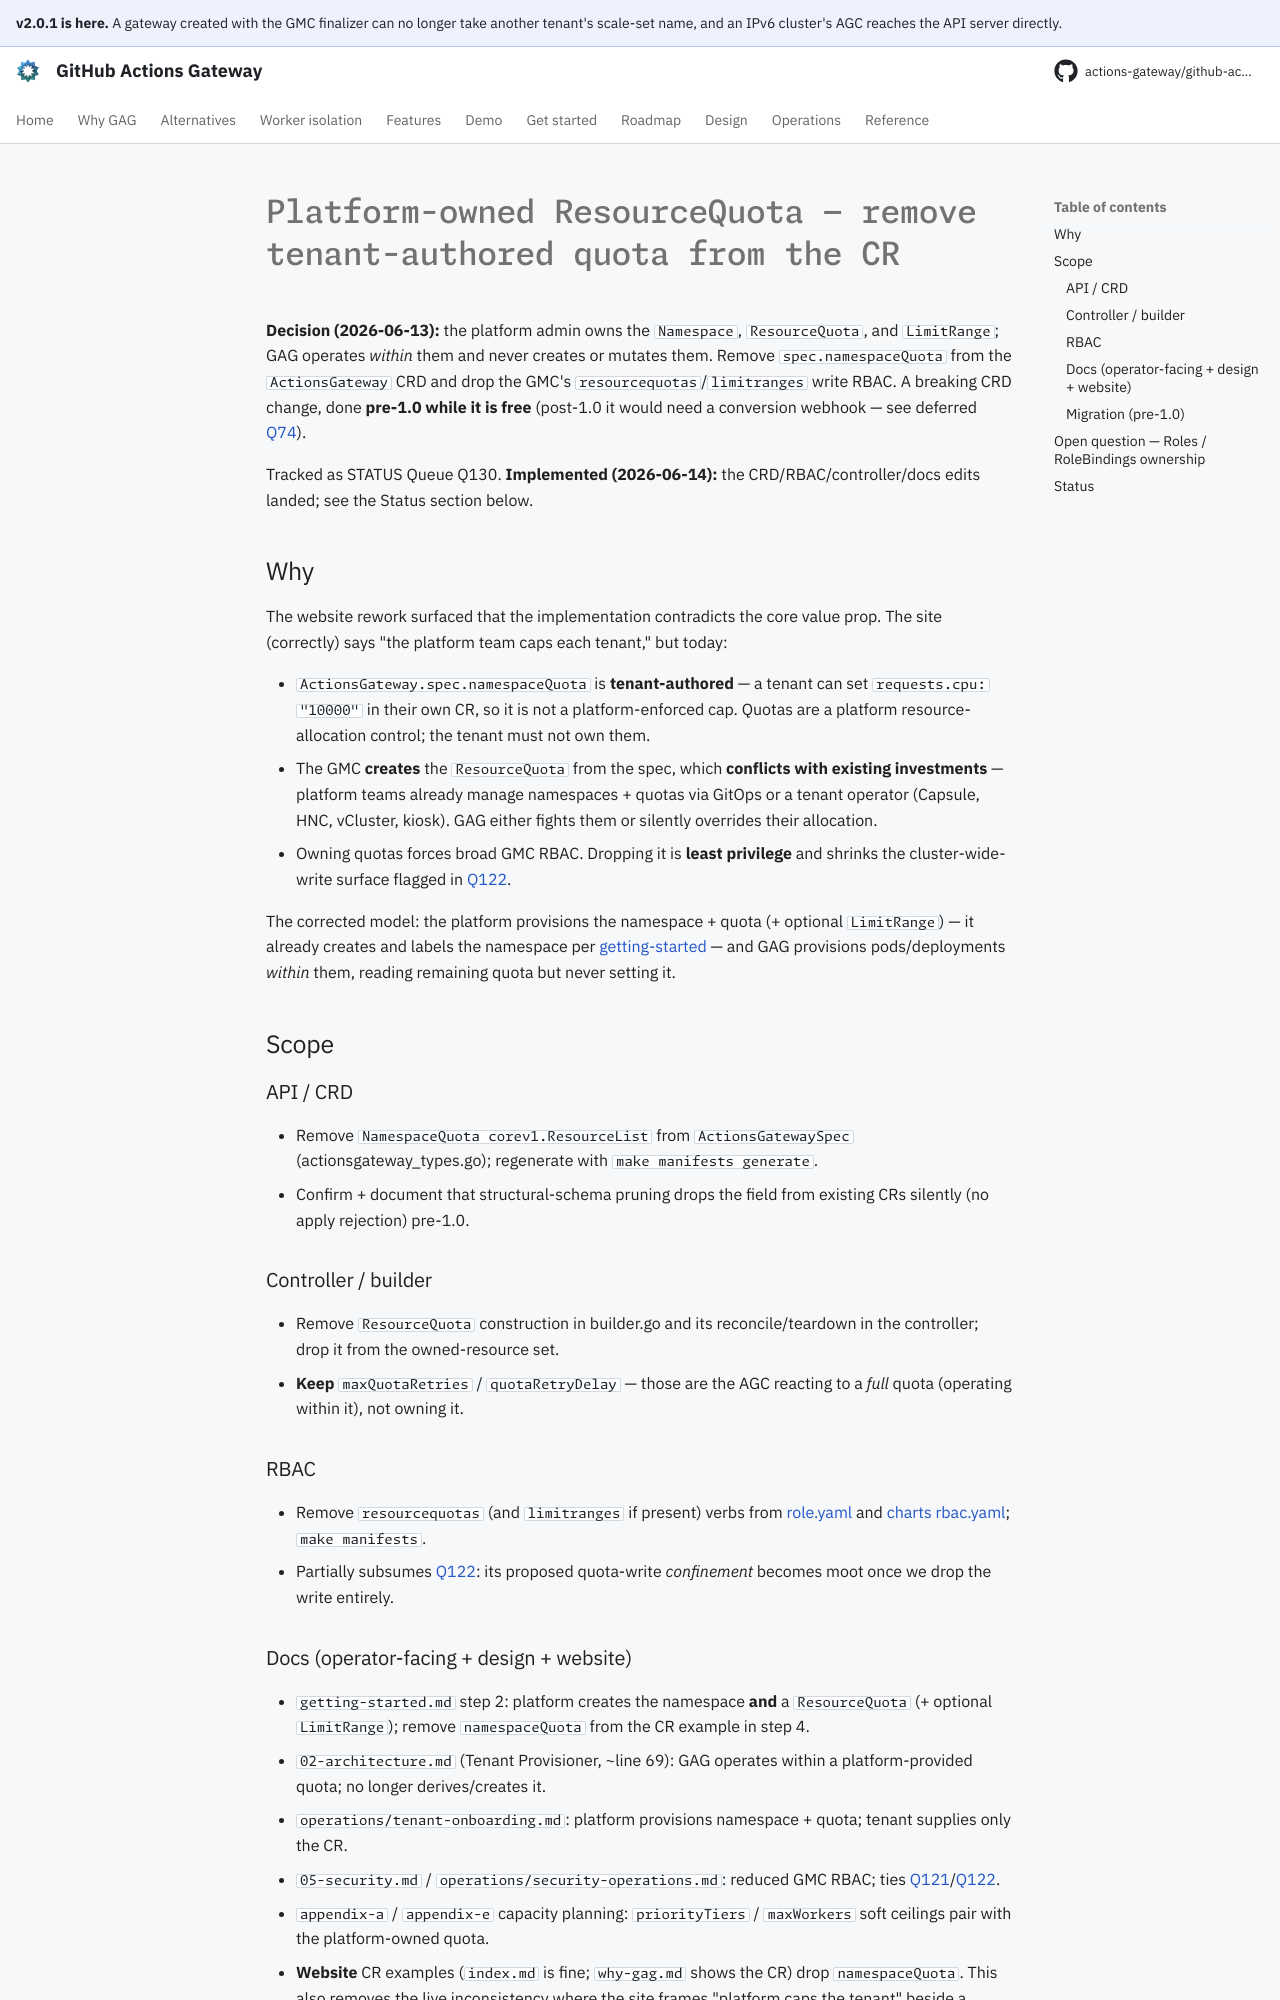

repository: actions-gateway/github-actions-gateway · page: dev/plan/archive/platform-owned-quota/index.html · generator: mkdocs

# Platform-owned ResourceQuota — remove tenant-authored quota from the CR

**Decision (2026-06-13):** the platform admin owns the `Namespace`, `ResourceQuota`, and `LimitRange`; GAG operates *within* them and never creates or mutates them.
Remove `spec.namespaceQuota` from the `ActionsGateway` CRD and drop the GMC's `resourcequotas`/`limitranges` write RBAC.
A breaking CRD change, done **pre-1.0 while it is free** (post-1.0 it would need a conversion webhook — see deferred [Q74](../../queue/README.md)).

Tracked as STATUS Queue Q130.
**Implemented (2026-06-14):** the CRD/RBAC/controller/docs edits landed; see the Status section below.

## Why

The website rework surfaced that the implementation contradicts the core value prop.
The site (correctly) says "the platform team caps each tenant," but today:

- `ActionsGateway.spec.namespaceQuota` is **tenant-authored** — a tenant can set `requests.cpu: "10000"` in their own CR, so it is not a platform-enforced cap.
  Quotas are a platform resource-allocation control; the tenant must not own them.
- The GMC **creates** the `ResourceQuota` from the spec, which **conflicts with existing investments** — platform teams already manage namespaces + quotas via GitOps or a tenant operator (Capsule, HNC, vCluster, kiosk).
  GAG either fights them or silently overrides their allocation.
- Owning quotas forces broad GMC RBAC.
  Dropping it is **least privilege** and shrinks the cluster-wide-write surface flagged in [Q122](../../queue/README.md).

The corrected model: the platform provisions the namespace + quota (+ optional `LimitRange`) — it already creates and labels the namespace per [getting-started](../../getting-started.md) — and GAG provisions pods/deployments *within* them, reading remaining quota but never setting it.

## Scope

### API / CRD
- Remove `NamespaceQuota corev1.ResourceList` from `ActionsGatewaySpec` (actionsgateway_types.go); regenerate with `make manifests generate`.
- Confirm + document that structural-schema pruning drops the field from existing CRs silently (no apply rejection) pre-1.0.

### Controller / builder
- Remove `ResourceQuota` construction in builder.go and its reconcile/teardown in the controller; drop it from the owned-resource set.
- **Keep** `maxQuotaRetries` / `quotaRetryDelay` — those are the AGC reacting to a *full* quota (operating within it), not owning it.

### RBAC
- Remove `resourcequotas` (and `limitranges` if present) verbs from [role.yaml](../../../cmd/gmc/config/rbac/role.yaml) and [charts rbac.yaml](../../../charts/actions-gateway/templates/rbac.yaml); `make manifests`.
- Partially subsumes [Q122](../../queue/README.md): its proposed quota-write *confinement* becomes moot once we drop the write entirely.

### Docs (operator-facing + design + website)
- `getting-started.md` step 2: platform creates the namespace **and** a `ResourceQuota` (+ optional `LimitRange`); remove `namespaceQuota` from the CR example in step 4.
- `02-architecture.md` (Tenant Provisioner, ~line 69): GAG operates within a platform-provided quota; no longer derives/creates it.
- `operations/tenant-onboarding.md`: platform provisions namespace + quota; tenant supplies only the CR.
- `05-security.md` / `operations/security-operations.md`: reduced GMC RBAC; ties [Q121](../../queue/README.md)/[Q122](../../queue/README.md).
- `appendix-a` / `appendix-e` capacity planning: `priorityTiers` / `maxWorkers` soft ceilings pair with the platform-owned quota.
- **Website** CR examples (`index.md` is fine; `why-gag.md` shows the CR) drop `namespaceQuota`.
  This also removes the live inconsistency where the site frames "platform caps the tenant" beside a tenant-authored quota — tracked under [Q129](../../queue/README.md), fix alongside this change.
